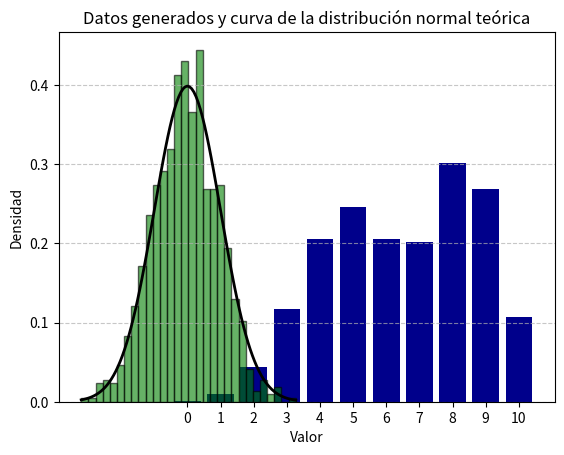

This figure's Python source:
# -*- coding: utf-8 -*-
""" [redacted]

Automatically generated by Colab.

Original file is located at
    https://colab.research.google.com/<link-removed>
"""

#1. Probabilidad de obtener exactamente 7 caras en 10 lanzamientos
#Usamos la función binom.pmf porque tenemos una situación que tiene dos resultados posibles además de que se repetirá cierto número de veces
from scipy.stats import binom
n = 10
k = 7
p = 0.5
probabilidad = binom.pmf(k, n, p)
probabilidad

#2.Calcula la probabilidad acumulada de obtener 7 o menos caras en 10 lanzamientos
#La función binom.cdf nos permitirá calcular esa probabilidad acumulada
from scipy.stats import binom
n = 10
k = 7
p = 0.5
probabilidad_acum = binom.cdf(k, n, p)
probabilidad_acum

#3. Grafica la distribución binomial completa para los 10 lanzamientos, mostrando la probabilidad de obtener desde 0 hasta 10 caras.
import matplotlib.pyplot as plt
import numpy as np

# Definimos los parámetros
n = 10  # número de lanzamientos
p = 0.5 # probabilidad de éxito

# Valores posibles de caras (de 0 a 10), np.arrange(a,b) nos dará un vector que comienza en a y termina en b-1
val_posibles = np.arange(0, n+1)

# Calculamos las probabilidades usando la función binom.pmf
probabilidades = binom.pmf(val_posibles, n, p)

# Graficamos la distribución binomial
plt.bar(val_posibles, probabilidades, color='#00008B') #generamos un gráfico de barras con los datos de la distribución normal
plt.title('Distribución Binomial de 10 Lanzamientos de una Moneda') #título del gráfico
plt.xlabel('Número de Caras') #nombre del eje x
plt.ylabel('Probabilidad') #nombre del eje y
plt.xticks(val_posibles) #valores que aparecerán en el eje x
plt.grid(axis='y', linestyle='--', alpha=0.7) #colocamos un grid en el gráfico y le damos formato
plt.show()

#4. Ahora la moneda tiene mayor probabilidad de caer en cara (probabilidad de éxito 𝒑 =𝟎. 𝟖). ¿Cómo cambian los resultados?
#Vuelve a realizar los ejercicios I, II y III.
#4.1 Calculamos la probabilidad de obtener exactamente 7 caras en 10 lanzamientos, pero con p=0.8
from scipy.stats import binom
n = 10
k = 7
p = 0.8
probabilidadmod = binom.pmf(k, n, p)
probabilidadmod

#4.2Calcula la probabilidad acumulada de obtener 7 o menos caras en 10 lanzamientos con p=0.8
from scipy.stats import binom
n = 10
k = 7
p = 0.8
probabilidad_acum2 = binom.cdf(k, n, p)
probabilidad_acum2

#4.3 Grafica la distribución binomial completa para los 10 lanzamientos, mostrando la probabilidad de obtener desde 0 hasta 10 caras.
import matplotlib.pyplot as plt
import numpy as np

# Definimos los parámetros
n = 10  # número de lanzamientos
p = 0.8 # probabilidad de éxito

# Valores posibles de caras (de 0 a 10), np.arrange(a,b) nos dará un vector que comienza en a y termina en b-1
val_posibles2 = np.arange(0, n+1)

# Calculamos las probabilidades usando la función binom.pmf
probabilidades2 = binom.pmf(val_posibles, n, p)

# Graficamos la distribución binomial
plt.bar(val_posibles2, probabilidades2, color='#00008B') #generamos un gráfico de barras con los datos de la distribución normal
plt.title('Distribución Binomial de 10 Lanzamientos de una Moneda') #título del gráfico
plt.xlabel('Número de Caras') #nombre del eje x
plt.ylabel('Probabilidad') #nombre del eje y
plt.xticks(val_posibles2) #valores que aparecerán en el eje x
plt.grid(axis='y', linestyle='--', alpha=0.7) #colocamos un grid en el gráfico y le damos formato

plt.show()

#5. Utilizando 𝒔𝒄𝒊𝒑𝒚. 𝒔𝒕𝒂𝒕𝒔, realiza un análisis de una distribución normal con una media de 0 y desviación estándar de 1. Genera un conjunto de datos aleatorios con 1000
#muestras a partir de esta distribución.
import numpy as np
import scipy.stats as stats
import matplotlib.pyplot as plt

#Asignamos los valores de los parámetros de la distribución normal
media = 0
dev = 1 #desviación estándar
nro_muestras = 1000

#generamos los datos aleatoriamente como nos pide el enunciado
datos = np.random.normal(media, dev, nro_muestras)

print(datos[:100])

#6. Calcula y muestra la media, la desviación estándar y la mediana de los datos generados
media_muestral = np.mean(datos)
dev_estandar_muestral = np.std(datos)
mediana_muestral = np.median(datos)

media_muestral, dev_estandar_muestral, mediana_muestral

#7. Grafica el histograma de los datos y superpón la curva de la distribución normal teórica.

# Graficamos el histograma de los datos generados
plt.hist(datos, bins=30, density=True, alpha=0.6, color='g', edgecolor='black')

# Establecemos valores para x en la distribución normal teórica
x = np.linspace(min(datos), max(datos), 100)

# Calcular la densidad de la distribución normal teórica
pdf = stats.norm.pdf(x, media, dev) #recordemos que media = 0 y dev = 1

# Graficamos la distribución normal teórica
plt.plot(x, pdf, 'k', linewidth=2)
plt.title('Datos generados y curva de la distribución normal teórica')
plt.xlabel('Valor')
plt.ylabel('Densidad')
plt.show()

#8. Calcula la probabilidad de que un valor caiga dentro del rango de -1 a 1 (una desviación estándar de la media)
#Para calcular la probabilidad necesitamos hallar la función de distribución acumulativa (CDF) para obtener la diferencia entre las funciones que se asignen a 1 y -1
import scipy.stats as stats

prob1= stats.norm.cdf(1, loc=media, scale=dev)
prob2= stats.norm.cdf(-1, loc=media, scale=dev)

probabilidad8 = prob1-prob2
probabilidad8

